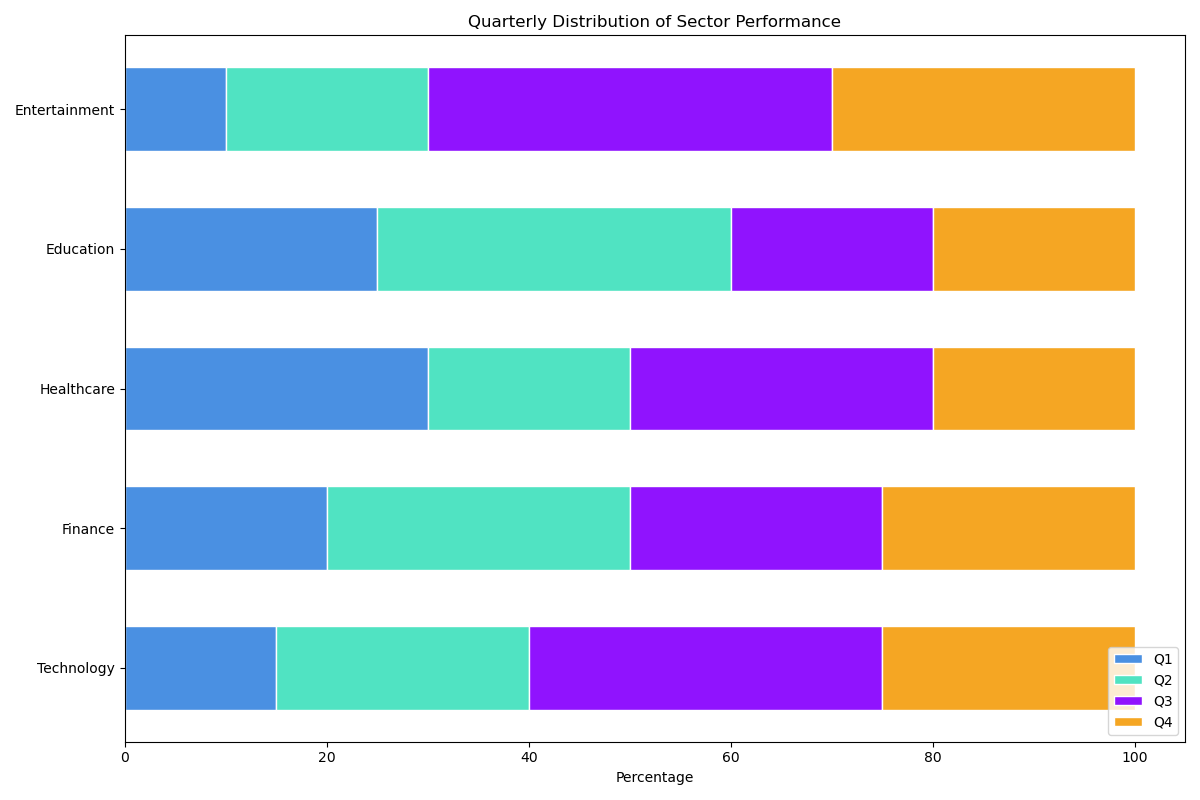

Data behind this chart, as committed beside it:
Category, Q1, Q2, Q3, Q4
Technology, 15, 25, 35, 25
Finance, 20, 30, 25, 25
Healthcare, 30, 20, 30, 20
Education, 25, 35, 20, 20
Entertainment, 10, 20, 40, 30
